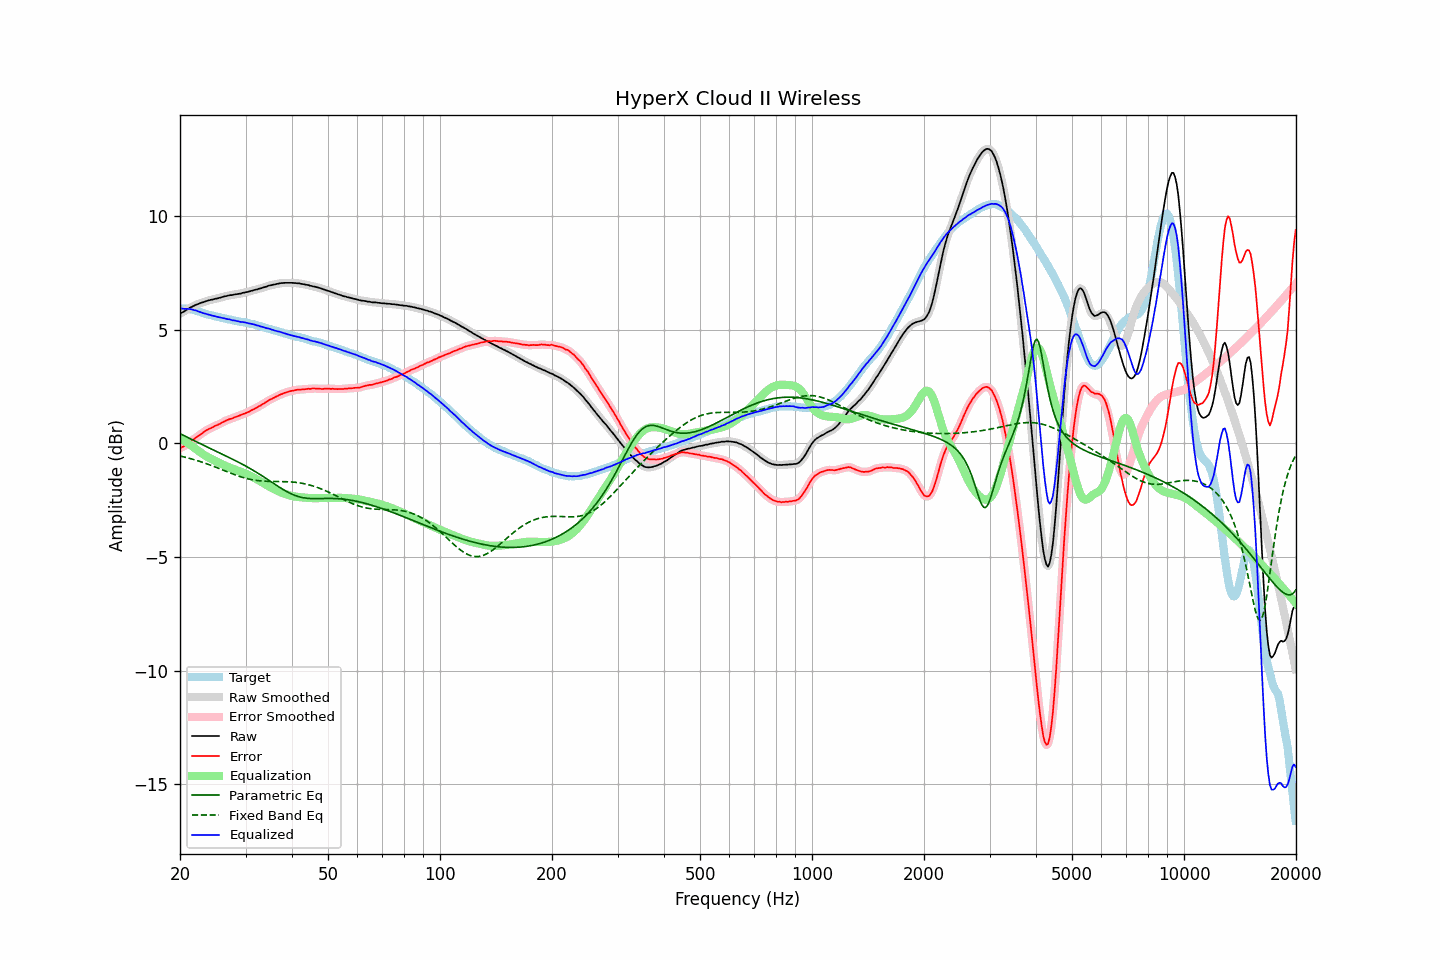

Source data for this figure (header and first rows):
frequency, raw, error, smoothed, error_smoothed, equalization, parametric_eq, fixed_band_eq, equalized_raw, equalized_smoothed, target
20.00, 5.71, -0.22, 5.71, -0.22, 0.23, 0.43, -0.55, 5.94, 5.94, 5.93
20.20, 5.76, -0.17, 5.75, -0.18, 0.18, 0.40, -0.57, 5.94, 5.93, 5.93
20.40, 5.79, -0.14, 5.79, -0.14, 0.14, 0.36, -0.59, 5.93, 5.93, 5.93
20.61, 5.83, -0.10, 5.83, -0.10, 0.09, 0.33, -0.60, 5.92, 5.92, 5.93
20.81, 5.88, -0.05, 5.87, -0.06, 0.05, 0.29, -0.62, 5.92, 5.92, 5.93
21.02, 5.92, -0.01, 5.92, -0.01, -0.00, 0.26, -0.64, 5.92, 5.92, 5.93
21.23, 5.97, 0.06, 5.96, 0.05, -0.05, 0.22, -0.66, 5.92, 5.91, 5.91
21.44, 6.00, 0.10, 6.00, 0.10, -0.10, 0.19, -0.68, 5.90, 5.90, 5.90
21.66, 6.04, 0.16, 6.04, 0.16, -0.15, 0.15, -0.70, 5.88, 5.89, 5.88
21.87, 6.07, 0.21, 6.07, 0.21, -0.20, 0.12, -0.72, 5.86, 5.87, 5.86
22.09, 6.11, 0.26, 6.10, 0.26, -0.26, 0.08, -0.74, 5.85, 5.84, 5.85
22.31, 6.13, 0.31, 6.13, 0.31, -0.31, 0.05, -0.76, 5.82, 5.82, 5.82
22.54, 6.16, 0.36, 6.16, 0.36, -0.36, 0.01, -0.79, 5.79, 5.80, 5.80
22.76, 6.19, 0.41, 6.18, 0.41, -0.41, -0.02, -0.81, 5.78, 5.77, 5.78
22.99, 6.21, 0.46, 6.21, 0.46, -0.46, -0.06, -0.83, 5.75, 5.75, 5.75
23.22, 6.23, 0.51, 6.23, 0.51, -0.51, -0.09, -0.86, 5.72, 5.72, 5.72
23.45, 6.26, 0.57, 6.25, 0.56, -0.55, -0.13, -0.88, 5.71, 5.70, 5.69
23.69, 6.28, 0.60, 6.28, 0.60, -0.59, -0.16, -0.91, 5.68, 5.68, 5.68
23.92, 6.30, 0.64, 6.30, 0.64, -0.63, -0.19, -0.93, 5.66, 5.66, 5.66
24.16, 6.32, 0.67, 6.31, 0.67, -0.67, -0.23, -0.96, 5.65, 5.64, 5.65
24.40, 6.33, 0.70, 6.33, 0.70, -0.70, -0.26, -0.98, 5.62, 5.63, 5.63
24.65, 6.35, 0.74, 6.35, 0.74, -0.74, -0.30, -1.01, 5.61, 5.61, 5.61
24.89, 6.37, 0.78, 6.36, 0.77, -0.77, -0.33, -1.04, 5.60, 5.59, 5.59
25.14, 6.38, 0.80, 6.38, 0.80, -0.80, -0.36, -1.07, 5.57, 5.58, 5.58
25.39, 6.40, 0.84, 6.40, 0.84, -0.84, -0.40, -1.10, 5.56, 5.56, 5.56
25.65, 6.42, 0.87, 6.42, 0.87, -0.88, -0.43, -1.12, 5.54, 5.54, 5.55
25.91, 6.44, 0.92, 6.44, 0.91, -0.91, -0.46, -1.15, 5.53, 5.53, 5.52
26.16, 6.46, 0.95, 6.46, 0.95, -0.94, -0.50, -1.18, 5.51, 5.51, 5.51
26.43, 6.48, 0.98, 6.47, 0.98, -0.98, -0.53, -1.21, 5.50, 5.49, 5.50
26.69, 6.49, 1.02, 6.49, 1.01, -1.01, -0.57, -1.24, 5.48, 5.48, 5.47
26.96, 6.51, 1.05, 6.51, 1.04, -1.04, -0.60, -1.27, 5.47, 5.47, 5.46
27.23, 6.53, 1.08, 6.52, 1.07, -1.07, -0.64, -1.29, 5.46, 5.45, 5.45
27.50, 6.53, 1.09, 6.53, 1.09, -1.10, -0.67, -1.32, 5.43, 5.43, 5.44
27.77, 6.54, 1.12, 6.54, 1.12, -1.12, -0.71, -1.35, 5.41, 5.42, 5.42
28.05, 6.56, 1.15, 6.55, 1.14, -1.15, -0.74, -1.38, 5.41, 5.40, 5.41
28.33, 6.57, 1.18, 6.57, 1.17, -1.17, -0.78, -1.40, 5.39, 5.39, 5.39
28.62, 6.58, 1.20, 6.58, 1.20, -1.20, -0.81, -1.43, 5.38, 5.38, 5.38
28.90, 6.59, 1.23, 6.59, 1.23, -1.23, -0.85, -1.45, 5.36, 5.36, 5.36
29.19, 6.60, 1.26, 6.60, 1.26, -1.25, -0.89, -1.47, 5.34, 5.35, 5.34
29.48, 6.63, 1.29, 6.62, 1.28, -1.28, -0.93, -1.50, 5.35, 5.34, 5.34
29.78, 6.64, 1.31, 6.64, 1.31, -1.31, -0.96, -1.52, 5.33, 5.33, 5.33
30.08, 6.66, 1.34, 6.65, 1.33, -1.34, -1.00, -1.54, 5.32, 5.31, 5.32
30.38, 6.67, 1.37, 6.67, 1.37, -1.37, -1.04, -1.56, 5.30, 5.30, 5.30
30.68, 6.69, 1.40, 6.69, 1.40, -1.40, -1.08, -1.57, 5.28, 5.28, 5.29
30.99, 6.71, 1.45, 6.70, 1.44, -1.44, -1.12, -1.59, 5.27, 5.27, 5.26
31.30, 6.73, 1.48, 6.73, 1.47, -1.47, -1.16, -1.60, 5.25, 5.25, 5.25
31.61, 6.75, 1.51, 6.74, 1.51, -1.51, -1.21, -1.61, 5.24, 5.23, 5.24
31.93, 6.77, 1.55, 6.76, 1.55, -1.55, -1.25, -1.63, 5.22, 5.22, 5.22
32.24, 6.78, 1.59, 6.78, 1.59, -1.59, -1.29, -1.63, 5.19, 5.19, 5.19
32.57, 6.81, 1.64, 6.80, 1.63, -1.63, -1.33, -1.64, 5.18, 5.17, 5.17
32.89, 6.82, 1.66, 6.82, 1.67, -1.67, -1.38, -1.65, 5.15, 5.15, 5.16
33.22, 6.85, 1.72, 6.84, 1.71, -1.71, -1.42, -1.66, 5.14, 5.13, 5.13
33.55, 6.87, 1.75, 6.86, 1.75, -1.75, -1.47, -1.66, 5.11, 5.11, 5.12
33.89, 6.89, 1.80, 6.89, 1.80, -1.80, -1.52, -1.67, 5.09, 5.09, 5.09
34.23, 6.91, 1.84, 6.91, 1.84, -1.84, -1.56, -1.67, 5.07, 5.07, 5.07
34.57, 6.94, 1.89, 6.93, 1.88, -1.88, -1.61, -1.67, 5.06, 5.05, 5.05
34.92, 6.96, 1.93, 6.95, 1.92, -1.92, -1.66, -1.67, 5.04, 5.03, 5.03
35.27, 6.97, 1.96, 6.97, 1.96, -1.96, -1.70, -1.67, 5.01, 5.01, 5.01
35.62, 6.99, 2.00, 6.98, 1.99, -2.00, -1.75, -1.67, 4.99, 4.99, 4.99
35.97, 7.00, 2.03, 7.00, 2.03, -2.03, -1.80, -1.67, 4.96, 4.97, 4.97
... 635 more rows
